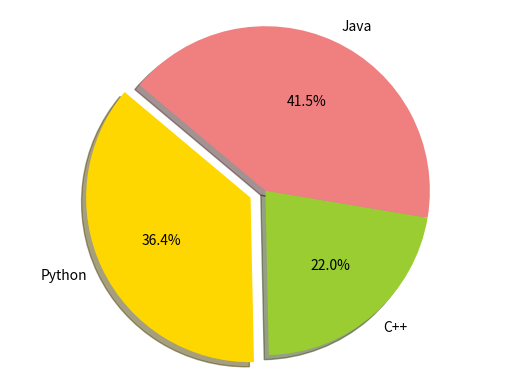

Recreate this plot in Python. (Note: this script raises an exception after producing the figure.)
import matplotlib.pyplot as plt

labels = 'Python', 'C++', 'Java'
sizes = [215, 130, 245]
colors = ['gold', 'yellowgreen', 'lightcoral']
explode = (0.1, 0, 0)
plt.pie(sizes, explode=explode, labels=labels, colors=colors, autopct='%1.1f%%', shadow=True, startangle=140)
plt.axis('equal')
plt.savefig('./public/charts/pie.png', bbox_inches='tight')